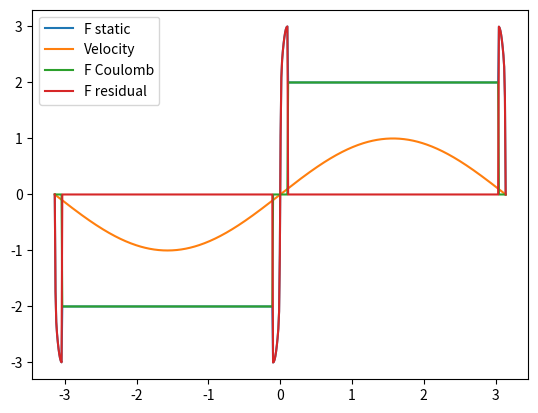

Recreate this plot in Python.
import numpy as np
import matplotlib.pyplot as plt

def F_STIC(v):
    F = []
    for v_tmp in v:
        if abs(v_tmp) > v0 and abs(v_tmp) < v_brk:
            F.append(np.sqrt(2 * np.e) * (F_brk - F_c) * np.exp(-(v_tmp / v_st) ** 2) * (v_tmp / v_st) + F_c * np.tanh(
            v_tmp / v_coul))
        elif abs(v_tmp) < v0:
            F.append(0)
        else:
            if v_tmp > 0:
                F.append(F_c)
            else:
                F.append(-F_c)
    return F

def F_COULOMB(v):
    F_ = []
    for v_tmp in v:
        if v_tmp < -v_brk:
            F_.append(-F_c)
        elif v_tmp > v_brk:
            F_.append(F_c)
        else:
            F_.append(0)
    return np.array(F_)

def vFun():
    vs = []
    for t_ in t:
        # if t_ < np.pi or t_ > 3 * np.pi:
        #     v = 0 #0.0001 * np.sin(100*t_)
        # else:
        #     v = np.sin(w*t_)
        v = np.sin(w * t_)
        vs.append(v)
    return np.array(vs)



F_brk = 3
F_c = 2
v_brk = 0.1
v_st = v_brk * np.sqrt(2)
v_coul = v_brk/10
v0 = 0.0006

w = 1
freq = 100
t = np.linspace(-np.pi, np.pi, 6 * freq)
v_ = vFun()
F_stic = F_STIC(v_)
F_coulomb = F_COULOMB(v_)
F_residual = F_stic - F_coulomb
veq0 = np.zeros_like(F_stic)
plt.rcParams['axes.axisbelow'] = True
plt.plot(t, F_stic, t, v_, t, F_coulomb, t, F_residual)
plt.legend(["F static", "Velocity", "F Coulomb", "F residual"])
plt.show()
